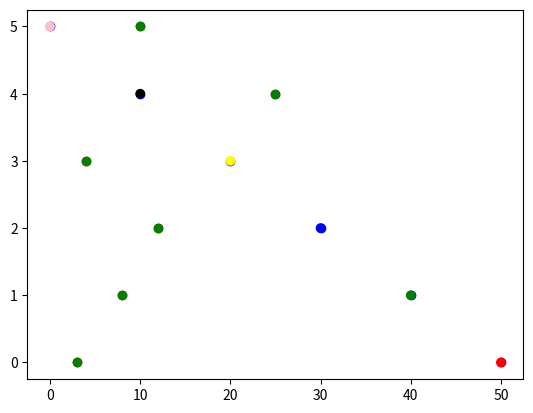

The matplotlib source for this figure:
# Scatter Plots = plt,scatter(x,y)  # does not give default x values

import numpy as np
import matplotlib.pyplot as plt

x = np.array([3, 8, 12, 4, 25, 10])
y = np.array([0, 1, 2, 3, 4, 5])
b = np.array([50, 40, 30, 20, 10, 0])

plt.scatter(x, y, c="r")
plt.show()


# Comparing 2 scatter plots :

plt.scatter(x, y, c="g")
plt.scatter(b, y, c="b")
plt.show()


# Assign Individual color to each dot

colors = ["red", "green", "blue", "yellow", "black", "pink"]
plt.scatter(b, y, c=colors)
plt.show()
